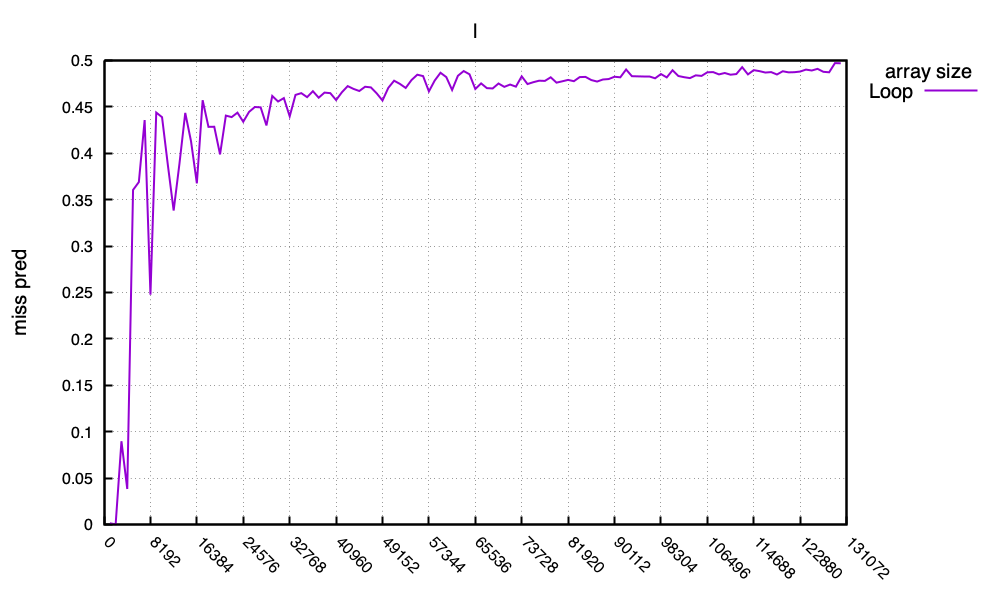

Source data for this figure (header and first rows):
, Loop
1024, 0.0012
2048, 0.0001
3072, 0.0896
4096, 0.0382
5120, 0.3604
6144, 0.3689
7168, 0.4357
8192, 0.2475
9216, 0.4438
10240, 0.4388
11264, 0.3873
12288, 0.3382
13312, 0.3887
14336, 0.4434
15360, 0.4127
16384, 0.3675
17408, 0.4571
18432, 0.4284
19456, 0.4285
20480, 0.3987
21504, 0.4405
22528, 0.4389
23552, 0.4437
24576, 0.4339
25600, 0.4445
26624, 0.4498
27648, 0.4494
28672, 0.4299
29696, 0.4617
30720, 0.4557
31744, 0.4594
32768, 0.4397
33792, 0.4628
34816, 0.4647
35840, 0.4604
36864, 0.4668
37888, 0.4598
38912, 0.4653
39936, 0.4647
40960, 0.4573
41984, 0.4657
43008, 0.4723
44032, 0.4693
45056, 0.4670
46080, 0.4716
47104, 0.4709
48128, 0.4645
49152, 0.4568
50176, 0.4704
51200, 0.4781
52224, 0.4747
53248, 0.4703
54272, 0.4788
55296, 0.4846
56320, 0.4831
57344, 0.4666
58368, 0.4783
59392, 0.4867
60416, 0.4820
61440, 0.4681
... 67 more rows
